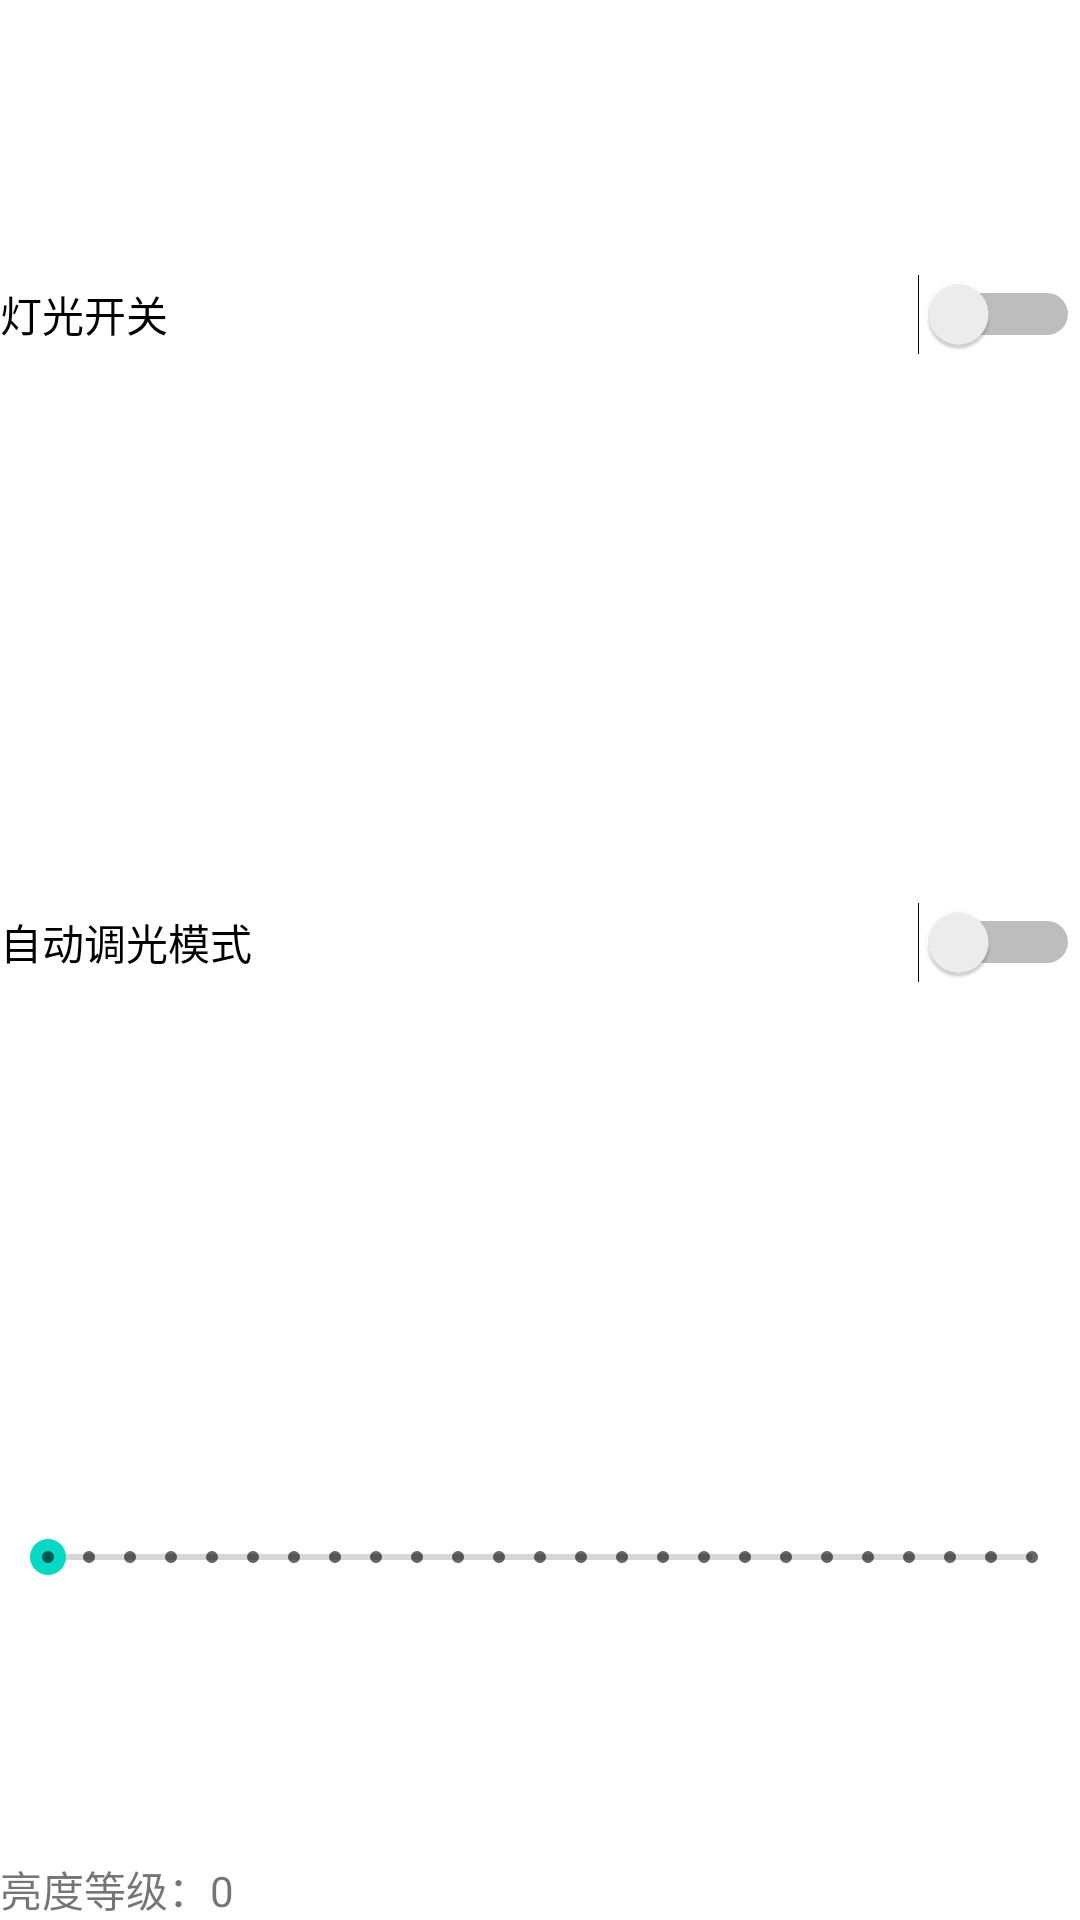

Android layout source for this screen:
<!-- AndroidManifest.xml: application theme Theme.Swarm -->
<!-- res/layout/light_regulator.xml -->
<?xml version="1.0" encoding="utf-8"?>
<LinearLayout xmlns:android="http://schemas.android.com/apk/res/android"
    xmlns:tools="http://schemas.android.com/tools"
    android:layout_width="match_parent"
    android:layout_height="match_parent"
    android:orientation="vertical">

    <Switch
        android:id="@+id/pwm_light_switch"
        android:layout_width="match_parent"
        android:layout_height="wrap_content"
        android:layout_weight="1"
        android:text="灯光开关"
        tools:ignore="UseSwitchCompatOrMaterialXml" />

    <Switch
        android:id="@+id/pwm_light_auto_mode"
        android:layout_width="match_parent"
        android:layout_height="wrap_content"
        android:layout_weight="1"
        android:text="自动调光模式"
        tools:ignore="UseSwitchCompatOrMaterialXml" />

    <SeekBar
        android:id="@+id/seekBar2"
        style="@style/Widget.AppCompat.SeekBar.Discrete"
        android:layout_width="match_parent"
        android:layout_height="wrap_content"
        android:layout_weight="1"
        android:max="24"
        android:progress="0" />
    <LinearLayout
        android:layout_width="wrap_content"
        android:layout_height="wrap_content"
        android:orientation="horizontal">
        <TextView
            android:layout_width="wrap_content"
            android:layout_height="wrap_content"
            android:text="亮度等级："
            />
        <TextView
            android:id="@+id/light_rank_value"
            android:layout_width="wrap_content"
            android:layout_height="wrap_content"
            android:text="0"
            />
    </LinearLayout>

</LinearLayout>
<!-- resources referenced by this layout -->
<resources>
  <style name="Theme.Swarm" parent="Theme.MaterialComponents.DayNight.DarkActionBar">
          
          <item name="colorPrimary">@color/purple_500</item>
          <item name="colorPrimaryVariant">@color/purple_700</item>
          <item name="colorOnPrimary">@color/white</item>
          
          <item name="colorSecondary">@color/teal_200</item>
          <item name="colorSecondaryVariant">@color/teal_700</item>
          <item name="colorOnSecondary">@color/black</item>
          
          <item name="android:statusBarColor">?attr/colorPrimaryVariant</item>
          
      </style>
  <!-- not gathered from this repository: default colours our renderer supplied (Android Studio template values) -->
  <color name="purple_500">#FF6200EE</color>
  <color name="purple_700">#FF3700B3</color>
  <color name="teal_200">#FF03DAC5</color>
  <color name="teal_700">#FF018786</color>
  <color name="black">#FF000000</color>
  <color name="white">#FFFFFFFF</color>
</resources>
